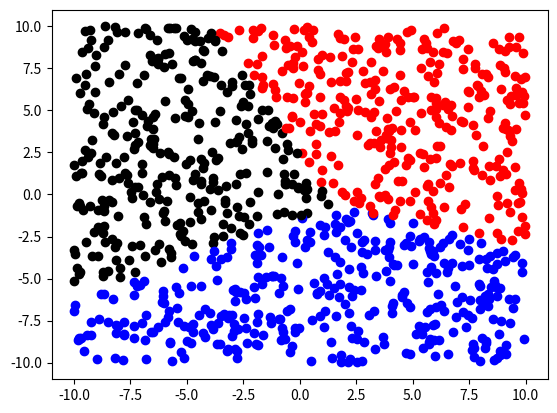

This chart was generated by the following Python code:
#快捷键：Ctl+Y 删除一行
#快捷键：Ctl+D 复制一行
import matplotlib.pyplot as plt
import random as r
for i in range(1000):
	x = r.uniform(-10,10)
	y = r.uniform(-10,10)
	z1 = 5*x + y + 10
	z2 = x - y + 15
	z3 = 3*x - 5*y + 10
	if z1 > z2 and z1 > z3:
		plt.scatter(x, y, color = 'r')
	if z2 > z1 and z2 > z3:
		plt.scatter(x, y, color = 'k')
	if z3 > z1 and z3 > z2:
		plt.scatter(x, y, color = 'b')
plt.show()

# from matplotlib import pyplot as plot  # 用来绘制图形
# import numpy as np  # 用来处理数据
# from mpl_toolkits.mplot3d import Axes3D  # 用来给出三维坐标系。
# figure = plot.figure()
# # 画出三维坐标系：
# axes = Axes3D(figure)
# X = np.arange(-10, 10, 0.25)
# Y = np.arange(-10, 10, 0.25)
# # 限定图形的样式是网格线的样式：
# X, Y = np.meshgrid(X, Y)
# Z1 = 3*X + Y + 8
# axes.plot_surface(X, Y, Z1, cmap='rainbow')
# Z2 = X - Y + 15
# axes.plot_surface(X, Y, Z2, cmap='rainbow')
# Z3 = 3*X - 5*Y + 10
# axes.plot_surface(X, Y, Z3, cmap='rainbow')
# # 图形可视化：
# plot.show()